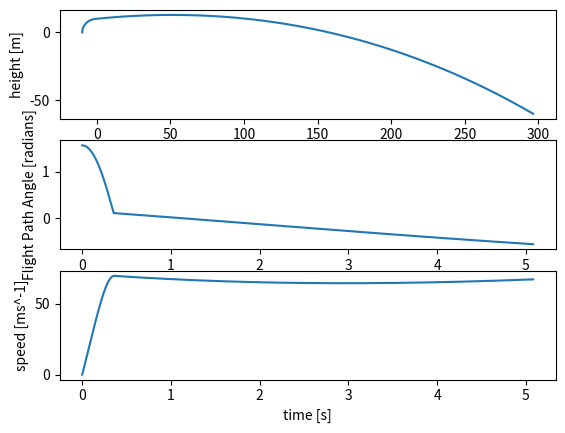

Here is the Python script that generated this plot:
import numpy as np
import matplotlib.pyplot as plt

#constants

g = 9.81
m_cow = 550
R_cow = (((m_cow/1000)*3)/(4*np.pi))**(1/3)  # find radius of cow given a density of 1000kg*m^-3
h_0 = 60.0
time_step = 0.0001

def calc_Force_t(phi, R, L_0, k_e):
    L = np.sqrt((2*(R**2)) - (2*(R**2)) * np.cos((np.pi / 2) - phi))
    if L <= L_0:
        return 0.0

    delta_L = L - L_0
    F_e = k_e * delta_L
    dR = R * np.sin(phi)
    alpha = np.arcsin((R - dR) / L)
    F_e_t = F_e * np.sin(alpha + phi)
    F_g_t = -m_cow * g * np.cos(phi)

    return F_e_t + F_g_t

def calc_force_flight(v):
    C_d = 0.7
    rho = 1.225

    v_mag = np.sqrt((v[0]**2) + (v[1]**2))
    v_direction = [(i / v_mag) for i in v]

    F_D_mag = C_d * 0.5 * rho * (v_mag ** 2) * np.pi * (R_cow ** 2)
    F_D = [-i*F_D_mag for i in v_direction]
    F_g = [0, -m_cow * g]
    F_net = [(F_D[i] + F_g[i]) for i in range(2)]

    return F_net
    
def get_launch_vector(omega, phistop, R):
    v_mag = omega * R
    launch_angle = (np.pi/2) - phistop
    grad = np.tan(launch_angle)
    v_direction = [1 / np.sqrt(1 + grad ** 2), grad / np.sqrt(1 + grad ** 2)]
    v = [(i * v_mag) for i in v_direction]
    return v
    

def lob_cow_at_english(R, phistart, phistop, L_0, k_e):
    omega = 0
    phi = phistart

    x = [-R * np.cos(phistart)]
    y = [R * np.sin(phistart)]
    flight_path_angles = [np.pi/2]
    speeds = [0]
    time = [0]

    while phi <= phistop:
        F_t = calc_Force_t(phi, R, L_0, k_e)
        a = F_t / m_cow
        ang_a = a / R
        omega_1 = omega + ang_a * time_step
        time.append(time[-1] + time_step)
        phi += omega*time_step
        omega = omega_1
        
        x.append(-R*np.cos(phi))
        y.append(R*np.sin(phi))
        speeds.append(omega * R)

        flight_path_angle = np.pi/2 - phi
        
        flight_path_angles.append(flight_path_angle)

    v = get_launch_vector(omega, phistop, R)

    while y[-1] >= -h_0:
        F_vector = calc_force_flight(v)
        a_vector = [i/m_cow for i in F_vector]
        v_0 = v.copy()
        for i in range(2):
            v[i] += a_vector[i] * time_step

        time.append(time[-1] + time_step)
        x.append(x[-1] + v_0[0]*time_step)
        y.append(y[-1] + v_0[1]*time_step)
        speeds.append(np.sqrt((v[0]**2) + (v[1]**2)))
        flight_path_angles.append(np.arctan2(v[1], v[0]))
        

    return [x, y, flight_path_angles, speeds, time]

#values of phistop that work: 0.6754424205218055, 1.4451326206513047, 1.4608405839192538

results = lob_cow_at_english(10.0, 0, 1.4608405839192538, 0.5, 15000)

x = np.array(results[0])
y = np.array(results[1])
flight_path_angles = np.array(results[2])
speeds = np.array(results[3])
time = np.array(results[4])

plt.subplot(311)
plt.plot(x, y)
plt.xlabel("distance [m]")
plt.ylabel("height [m]")

plt.subplot(312)
plt.plot(time, flight_path_angles)
plt.xlabel("time [s]")
plt.ylabel("Flight Path Angle [radians]")

plt.subplot(313)
plt.plot(time, speeds)
plt.xlabel("time [s]")
plt.ylabel("speed [ms^-1]")

plt.show()










    
    
